Run: headless pygame with SDL's dummy video driver; simulated clock (each Clock.tick advances the game by its frame time, no real sleeping); random seed 0; keys injected as events and as key.get_pressed() state; mouse plan: one left click at the window centre at the start of phase 2, then a move to the lower-right quarter at the start of phase 3.
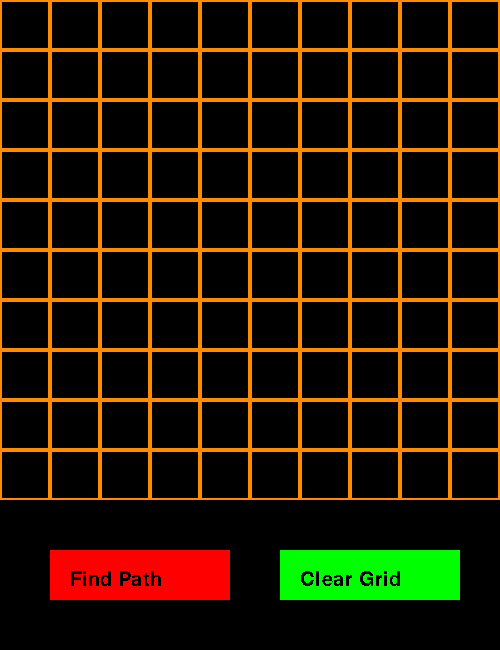
Frame 1 of 4 · flips 1–60 · no input
Frame 2 of 4 · flips 61–180 · clicked the window centre · tapped SPACE, RETURN · held RIGHT (→), D · screen unchanged from frame 1, image omitted
Frame 3 of 4 · flips 181–300 · moved the mouse to the lower-right quarter · held DOWN (↓), S · screen unchanged from frame 2, image omitted
Frame 4 of 4 · flips 301–420 · held LEFT (←), A, UP (↑), W · screen unchanged from frame 3, image omitted

The pygame program that drew these frames:

import pygame
import math as m
from pygame import *
from heapq import heappush,heappop,heapify
pygame.init()
#setting the caption
pygame.display.set_caption("A* pathfinding")
#the grid will be 500x500 so the window height will be 800
screen = pygame.display.set_mode((500,650))
#setting up the font
myfont = pygame.font.SysFont('Times New Roman', 30)
run = True
algorun = False
start = 0
end = 0
d = 0
drag = 0
startt = []
endt = []
grid = [[0,0,0,0,0,0,0,0,0,0],
        [0,0,0,0,0,0,0,0,0,0],
        [0,0,0,0,0,0,0,0,0,0],
        [0,0,0,0,0,0,0,0,0,0],
        [0,0,0,0,0,0,0,0,0,0],
        [0,0,0,0,0,0,0,0,0,0],
        [0,0,0,0,0,0,0,0,0,0],
        [0,0,0,0,0,0,0,0,0,0],
        [0,0,0,0,0,0,0,0,0,0],
        [0,0,0,0,0,0,0,0,0,0]]
#classes that we made
class MinHeap():
    def __init__(self):
        self.heap = []
    def parent(self,i):
        return (i-1)/2
    def insert(self,k):
        heappush(self.heap,k)
    def decreaseKey(self, i, new_val): 
        self.heap[i]  = new_val  
        while(i != 0 and self.heap[self.parent(i)] > self.heap[i]): 
            # Swap heap[i] with heap[parent(i)] 
            self.heap[i] , self.heap[self.parent(i)] = ( 
            self.heap[self.parent(i)], self.heap[i]) 
    def extractMin(self):
        return heappop(self.heap)
    def deleteKey(self,i):
        self.decreaseKey(i,float("-inf"))
        self.extractMin()
    def getMin(self):
        return self.heap[0]
class Node():
    def __init__(self,x,y,g,f,h,parent,wall):
        self.x = x
        self.y = y
        self.g = g
        self.f = f
        self.h = h
        self.parent = parent
        self.wall = wall
    def find_children(self):
        a = []
        c = [[self.x,self.y + 1],[self.x,self.y-1],[self.x+1,self.y],[self.x-1,self.y]]
        for i in c:
            if (0<=i[0]<=9 and 0<=i[1]<=9):
                if (grid[i[1]][i[0]].wall == False):
                    a.append(Node(i[0],i[1],0,0,0,0,False))
            else:
                pass    
        return a
def distance(x,y,a,b):
    return abs(x-a) + abs(y-b)        
#main loop        
while run:
    pygame.time.delay(10)
    #draw the grid
    for y in range(0,500, 50):
        for x in range(0,500,50):
            pygame.draw.rect(screen,(255,140,0),(x,y,50,50),2)
    #drawing the buttons
    pygame.draw.rect(screen,(255,0,0),(50,550,180,50))
    pygame.draw.rect(screen,(0,255,0),(280,550,180,50))
    #objects for the text
    findpath = myfont.render('Find Path', False, (0, 0, 0))
    clear = myfont.render('Clear Grid', False, (0, 0, 0))
    #blitting the text on the buttons
    screen.blit(findpath,(70,570))
    screen.blit(clear,(300,570))
    pygame.display.update()
    for event in pygame.event.get():
            if event.type == pygame.QUIT:
                run = False
            #detecting the keydown presses
            if event.type == pygame.KEYDOWN:
                #the keys we want to detect
                if event.key == pygame.K_s:
                    start = 1
                if event.key == pygame.K_e:
                    end = 1
                if event.key == pygame.K_d:
                    d = 1
            #mouse pressed
            pos = pygame.mouse.get_pos()
            if event.type == pygame.MOUSEBUTTONDOWN:
                x = m.floor(pos[0]/50)*50
                y = m.floor(pos[1]/50)*50
                if (50<=x<=230 and 550<=y<=600):
                    algorun = True
                    for i in range(0,10):
                        for j in range(0,10):
                            if grid[i][j] == 0:
                                grid[i][j] = Node(i,j,0,0,0,0,False)
                            else:
                                grid[i][j] = Node(i,j,0,0,0,0,True)
                    openlist = []
                    closedlist = []
                    sx = int(startt[0][0]/50) 
                    sy = int(startt[0][1]/50) 
                    ex = int(endt[0][0]/50) 
                    ey = int(endt[0][1]/50) 
                    snode = Node(sx,sy,0,0,0,0,True)
                    openlist.append(snode)
                    while algorun == True and len(openlist)!=0:
                        pygame.time.delay(10)
                        for event in pygame.event.get():
                            if event.type == pygame.QUIT:
                                run = False
                        temp = MinHeap()
                        temp2 = []
                        for i in openlist:
                            temp.insert(i.f)
                            temp2.append(i.f)
                        tq = temp.getMin()
                        index = temp2.index(tq)
                        q = openlist[index]
                        openlist.remove(q)
                        closedlist.append(q)
                        pygame.draw.rect(screen,(255,255,1),(q.x*50,q.y*50,50,50))
                        #drawing the lines
                        for i in range(0,500,50):
                            pygame.draw.line(screen,(255,140,0),(0,i),(500,i),5)
                            pygame.draw.line(screen,(255,140,0),(i,0),(i,500),5)
                        pygame.display.update() 
                        if q.x == ex and q.y == ey:
                            temp = q
                            path = []
                            path.append(temp)
                            while(temp.parent):
                                path.append([temp.parent.x,temp.parent.y])
                                temp = temp.parent 
                            del path[0]
                            for i in path:
                                pygame.draw.rect(screen, (255,255,255),(i[0]*50,i[1]*50,50,50))
                            pygame.draw.rect(screen,(255,0,0),(sx*50,sy*50,50,50))
                            pygame.draw.rect(screen,(0,255,0),(ex*50,ey*50,50,50))
                            for i in range(0,500,50):
                                pygame.draw.line(screen,(255,0,0),(0,i),(500,i),5)
                                pygame.draw.line(screen,(255,0,0),(i,0),(i,500),5)
                                pygame.display.update()
                            algorun = False
                        children = q.find_children()
                        for child in children:
                            if child in closedlist:
                                continue
                            child.g = q.g + 1
                            child.h = distance(child.x,child.y,ex,ey)
                            child.f = child.g + child.h
                            child.parent = q
                            tpos = []    
                            for i in openlist:
                                tpos.append([i.x,i.y])
                            if [child.x,child.y] in tpos:
                                if child.g > openlist[tpos.index([child.x,child.y])].g:
                                    continue
                                else:
                                    openlist.remove(openlist[tpos.index([child.x,child.y])])
                            openlist.append(child)
                elif (280<=x<=460 and 550<=y<=600):
                    grid = [[0,0,0,0,0,0,0,0,0,0],
                            [0,0,0,0,0,0,0,0,0,0],
                            [0,0,0,0,0,0,0,0,0,0],
                            [0,0,0,0,0,0,0,0,0,0],
                            [0,0,0,0,0,0,0,0,0,0],
                            [0,0,0,0,0,0,0,0,0,0],
                            [0,0,0,0,0,0,0,0,0,0],
                            [0,0,0,0,0,0,0,0,0,0],
                            [0,0,0,0,0,0,0,0,0,0],
                            [0,0,0,0,0,0,0,0,0,0]]
                    for y in range(0,500, 50):
                        for x in range(0,500,50):
                            pygame.draw.rect(screen,(0,0,0),(x,y,50,50))
                    startt = []
                    endt = []
                elif (0<=x<=450 and 0<=y<=450):
                    if start == 1:
                        if len(startt)>0:
                            pygame.draw.rect(screen,(0,0,0),(startt[0][0],startt[0][1],50,50))
                            startt.remove(startt[0])
                            startt.append([x,y])
                            pygame.draw.rect(screen,(255,0,0),(x,y,50,50))
                            start = 0
                        else:
                            pygame.draw.rect(screen,(255,0,0),(x,y,50,50))
                            startt.append([x,y])
                            start = 0
                    elif end ==1:
                        if len(endt)>0:
                            pygame.draw.rect(screen,(0,0,0),(endt[0][0],endt[0][1],50,50))
                            endt.remove(endt[0])
                            endt.append([x,y])
                            pygame.draw.rect(screen,(0,255,0),(x,y,50,50))
                            end = 0
                        else:
                            pygame.draw.rect(screen,(0,255,0),(x,y,50,50))
                            endt.append([x,y])
                            end = 0
                    elif d ==1:
                        pygame.draw.rect(screen,(0,0,0),(x,y,50,50))
                        grid[int(y/50)][int(x/50)] = 0
                        d = 0
                    else:
                        pygame.draw.rect(screen,(0,0,255),(x,y,50,50))
                        grid[int(y/50)][int(x/50)] = 2
                        drag = 1
            elif event.type == pygame.MOUSEMOTION:
                x = m.floor(pos[0]/50)*50
                y = m.floor(pos[1]/50)*50
                if drag == 1:
                    pygame.draw.rect(screen,(0,0,255),(x,y,50,50))
                    grid[int(y/50)][int(x/50)] = 2
            elif event.type == pygame.MOUSEBUTTONUP:
                drag = 0
                
